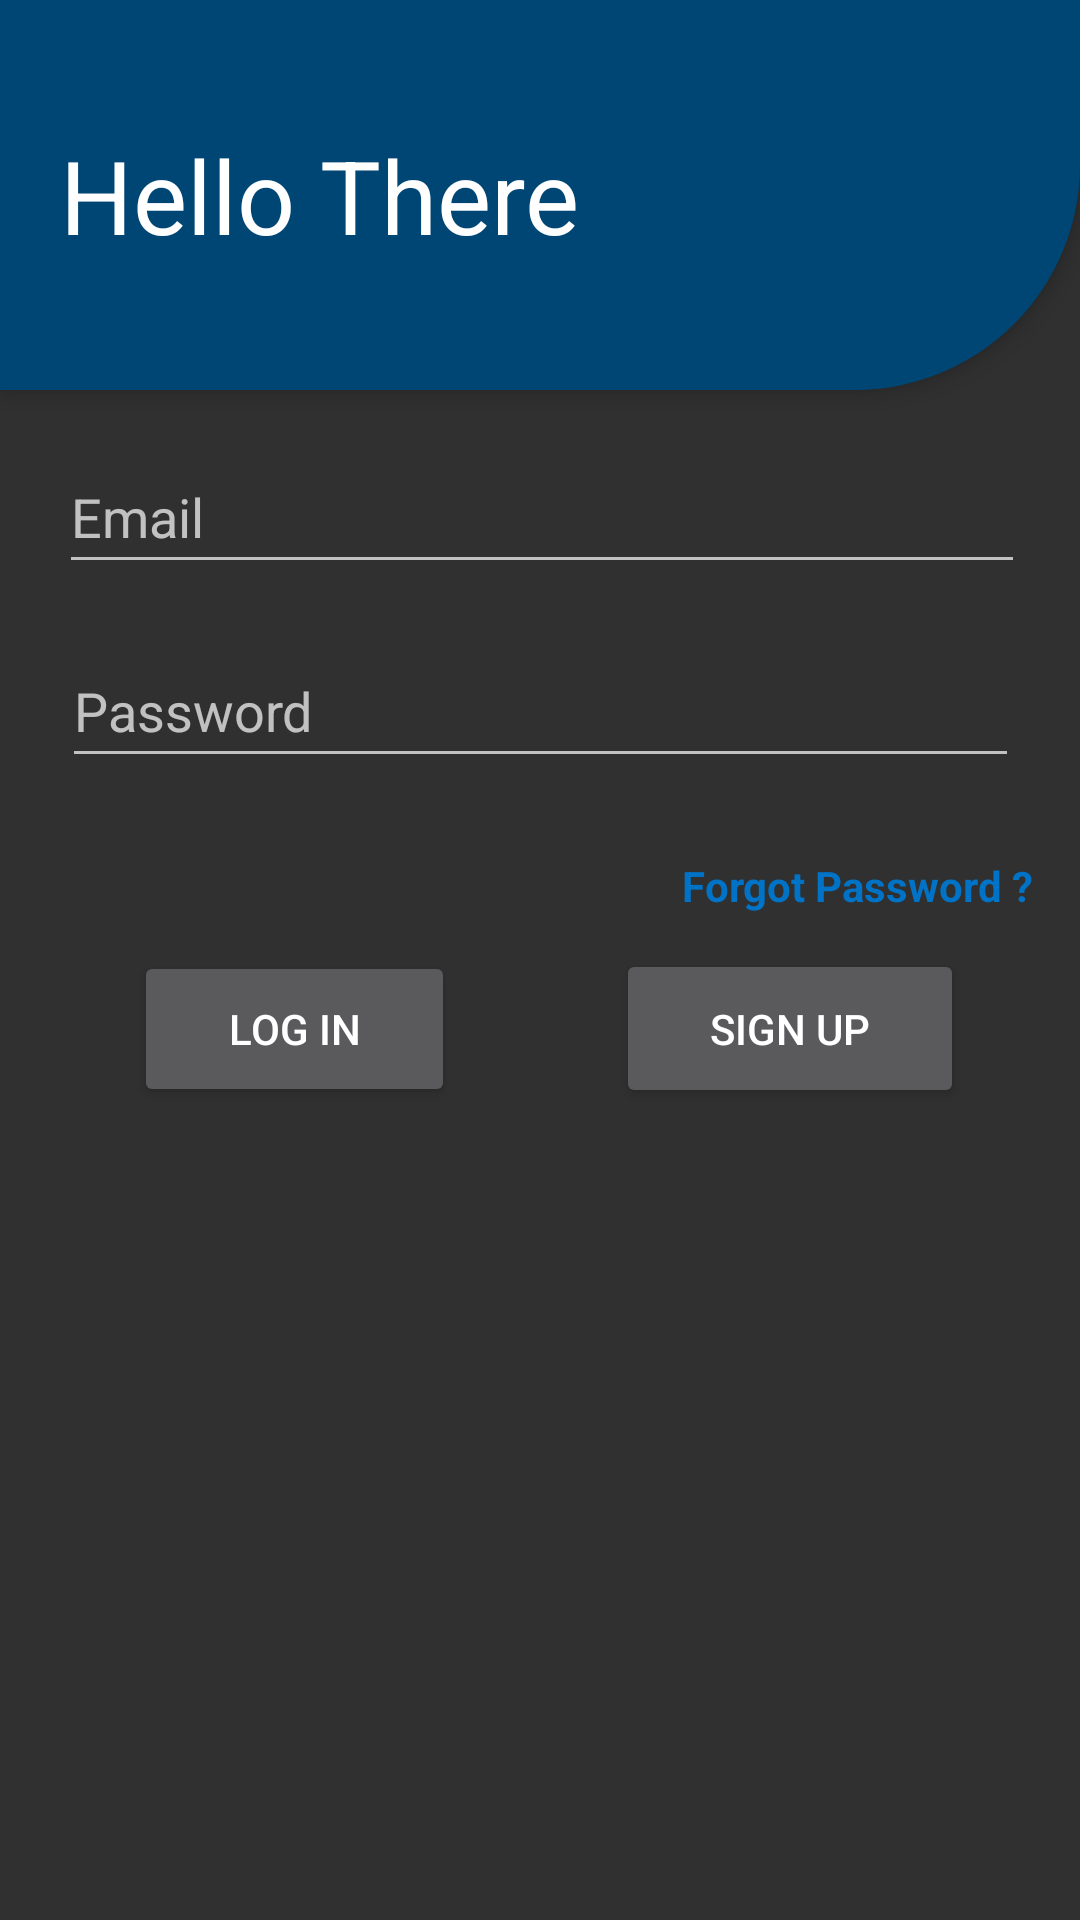

Reconstruct the res/layout file that produces this screen, plus the resources it refers to.
<!-- AndroidManifest.xml: application theme AppTheme -->
<!-- res/layout/loginpage.xml -->
<?xml version="1.0" encoding="utf-8"?>
<androidx.constraintlayout.widget.ConstraintLayout xmlns:android="http://schemas.android.com/apk/res/android"
    xmlns:app="http://schemas.android.com/apk/res-auto"
    xmlns:tools="http://schemas.android.com/tools"
    android:layout_width="match_parent"
    android:layout_height="match_parent"
    android:orientation="vertical"
    android:gravity="center"
    tools:context=".LoginPage">


    <include
        android:id="@+id/toolbar_bill_split_trans"
        layout="@layout/toolbar_login"
        android:layout_width="match_parent"
        android:layout_height="130dp"
        tools:layout_editor_absoluteX="3dp" />

    <Button
        android:id="@+id/btn_signup"
        android:layout_width="116dp"
        android:layout_height="53dp"
        android:text="SIGN UP"
        app:layout_constraintBottom_toBottomOf="parent"
        app:layout_constraintEnd_toEndOf="parent"
        app:layout_constraintHorizontal_bias="0.582"
        app:layout_constraintStart_toEndOf="@+id/btn_login"
        app:layout_constraintTop_toTopOf="parent"
        app:layout_constraintVertical_bias="0.539"
        tools:ignore="MissingConstraints" />

    <Button
        android:id="@+id/btn_login"
        android:layout_width="107dp"
        android:layout_height="52dp"
        android:text="LOG IN"
        app:layout_constraintBottom_toBottomOf="parent"
        app:layout_constraintEnd_toEndOf="parent"
        app:layout_constraintHorizontal_bias="0.177"
        app:layout_constraintStart_toStartOf="parent"
        app:layout_constraintTop_toTopOf="parent"
        app:layout_constraintVertical_bias="0.539"
        tools:ignore="MissingConstraints" />

    <EditText
        android:id="@+id/iaminside"
        android:layout_width="322dp"
        android:layout_height="48dp"
        android:hint="Email"
        app:layout_constraintBottom_toTopOf="@+id/password"
        app:layout_constraintEnd_toEndOf="parent"
        app:layout_constraintHorizontal_bias="0.516"
        app:layout_constraintStart_toStartOf="parent"

        app:layout_constraintTop_toTopOf="parent"
        app:layout_constraintVertical_bias="0.897"
        tools:ignore="MissingConstraints" />

    <EditText
        android:id="@+id/password"
        android:layout_width="319dp"
        android:layout_height="48dp"
        android:hint="Password"
        android:inputType="textPassword"
        app:layout_constraintBottom_toBottomOf="parent"
        app:layout_constraintEnd_toEndOf="parent"
        app:layout_constraintStart_toStartOf="parent"
        app:layout_constraintTop_toTopOf="parent"
        app:layout_constraintVertical_bias="0.357"
        tools:ignore="MissingConstraints" />

    <TextView
        android:id="@+id/forgotPassword"
        android:layout_width="0dp"
        android:layout_height="wrap_content"
        android:layout_marginEnd="16dp"
        android:text="Forgot Password ?"
        android:textAlignment="viewEnd"
        android:textColor="#0073C7"
        android:textSize="14sp"
        android:textStyle="bold"
        app:layout_constraintBottom_toBottomOf="parent"
        app:layout_constraintEnd_toEndOf="parent"
        app:layout_constraintHorizontal_bias="0.0"
        app:layout_constraintStart_toStartOf="parent"
        app:layout_constraintTop_toTopOf="parent"
        app:layout_constraintVertical_bias="0.46"
        tools:ignore="MissingConstraints" />


</androidx.constraintlayout.widget.ConstraintLayout>
<!-- res/layout/toolbar_login.xml (included above) -->
<?xml version="1.0" encoding="utf-8"?>
<androidx.appcompat.widget.Toolbar xmlns:android="http://schemas.android.com/apk/res/android"
    xmlns:app="http://schemas.android.com/apk/res-auto"
    android:id="@+id/size"
    android:layout_width="match_parent"
    android:layout_height="match_parent"
    android:background="@drawable/rounded_col"
    android:elevation="3dp"
    app:contentInsetStart="20dp"
    app:title="Hello There"
    app:titleTextColor="@color/white"
    app:titleTextAppearance="@style/TextAppearance.AppCompat.Display1">

</androidx.appcompat.widget.Toolbar>
<!-- resources referenced by this layout -->
<resources>
  <color name="white">#FFFFFFFF</color>
  <!-- drawable rounded_col (drawable) -->
  <shape
      xmlns:android="http://schemas.android.com/apk/res/android">
      <solid
          android:color="#004674">
      </solid>
  
      <corners
          android:bottomRightRadius="75dip">
      </corners>
  </shape>
  <style name="AppTheme" parent="Theme.AppCompat.NoActionBar">
          
          <item name="colorPrimary">#19649B</item>
          <item name="colorPrimaryDark">#19649B</item>
          <item name="colorAccent">#19649B</item>
          <item name="android:statusBarColor">#004674</item>
  
      </style>
</resources>
